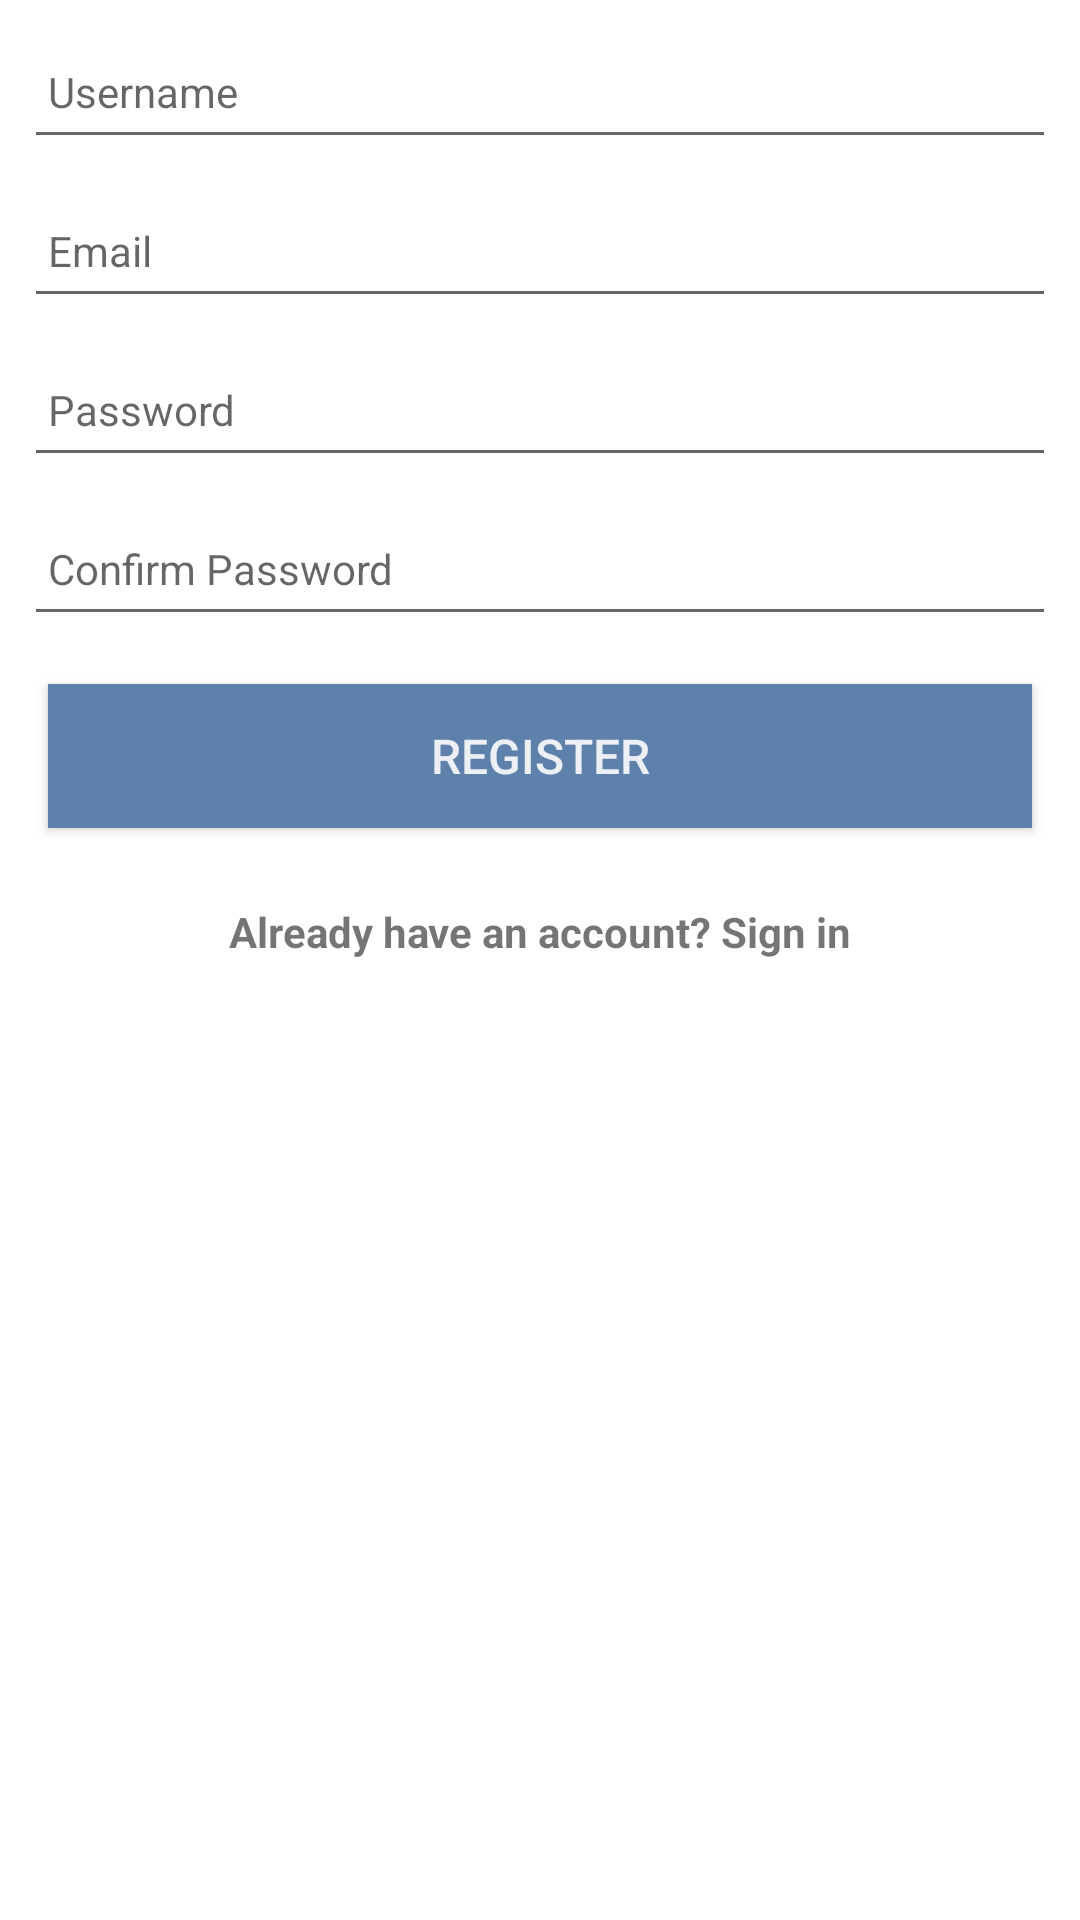

Layout XML and referenced resources for this Android screen:
<!-- AndroidManifest.xml: application theme Theme.Lucre -->
<!-- res/layout/activity_register.xml -->
<?xml version="1.0" encoding="utf-8"?>
<androidx.constraintlayout.widget.ConstraintLayout xmlns:android="http://schemas.android.com/apk/res/android"
    xmlns:app="http://schemas.android.com/apk/res-auto"
    xmlns:tools="http://schemas.android.com/tools"
    android:layout_width="match_parent"
    android:layout_height="match_parent"
    tools:context=".activities.auth.RegisterActivity">

    <EditText
        android:id="@+id/username"
        android:layout_width="match_parent"
        android:layout_height="45dp"
        android:layout_margin="8dp"
        android:autofillHints=""
        android:hint="@string/register_username"
        android:inputType="text"
        android:maxLength="25"
        android:maxLines="1"
        android:padding="8dp"
        android:textColor="@color/polar"
        android:textSize="14sp"
        app:layout_constraintTop_toTopOf="parent"
        app:layout_constraintRight_toRightOf="parent"
        app:layout_constraintLeft_toLeftOf="parent"/>

    <EditText
        android:id="@+id/email"
        android:layout_width="match_parent"
        android:layout_height="45dp"
        android:layout_margin="8dp"
        android:autofillHints=""
        android:hint="@string/register_email"
        android:inputType="textEmailAddress"
        android:maxLength="25"
        android:maxLines="1"
        android:padding="8dp"
        android:textColor="@color/polar"
        android:textSize="14sp"
        app:layout_constraintTop_toBottomOf="@+id/username"
        app:layout_constraintRight_toRightOf="parent"
        app:layout_constraintLeft_toLeftOf="parent"/>

    <EditText
        android:id="@+id/password"
        android:layout_width="match_parent"
        android:layout_height="45dp"
        android:layout_margin="8dp"
        android:autofillHints=""
        android:hint="@string/register_password"
        android:inputType="textPassword"
        android:maxLength="25"
        android:maxLines="1"
        android:padding="8dp"
        android:textColor="@color/polar"
        android:textSize="14sp"
        app:layout_constraintTop_toBottomOf="@+id/email"
        app:layout_constraintRight_toRightOf="parent"
        app:layout_constraintLeft_toLeftOf="parent"/>

    <EditText
        android:id="@+id/confirm"
        android:layout_width="match_parent"
        android:layout_height="45dp"
        android:layout_margin="8dp"
        android:autofillHints=""
        android:hint="@string/register_confirm"
        android:inputType="textPassword"
        android:maxLength="25"
        android:maxLines="1"
        android:padding="8dp"
        android:textColor="@color/polar"
        android:textSize="14sp"
        app:layout_constraintTop_toBottomOf="@+id/password"
        app:layout_constraintRight_toRightOf="parent"
        app:layout_constraintLeft_toLeftOf="parent"/>

    <Button
        android:id="@+id/registerButton"
        android:layout_width="match_parent"
        android:layout_height="wrap_content"
        android:layout_margin="16dp"
        android:background="@color/aqua_dark"
        android:paddingBottom="8dp"
        android:paddingTop="8dp"
        android:text="@string/register"
        android:textColor="@color/snow"
        android:textSize="16sp"
        app:layout_constraintTop_toBottomOf="@+id/confirm"
        app:layout_constraintRight_toRightOf="parent"
        app:layout_constraintLeft_toLeftOf="parent"/>

    <TextView
        android:id="@+id/login"
        android:layout_width="wrap_content"
        android:layout_height="wrap_content"
        android:textStyle="bold"
        android:layout_marginTop="25dp"
        android:text="@string/login_login"
        app:layout_constraintTop_toBottomOf="@id/registerButton"
        app:layout_constraintLeft_toLeftOf="parent"
        app:layout_constraintRight_toRightOf="parent"/>

    <ProgressBar
        android:id="@+id/progressBar"
        android:layout_width="wrap_content"
        android:layout_height="wrap_content"
        android:layout_gravity="center"
        android:visibility="gone"
        app:layout_constraintBottom_toBottomOf="parent"
        app:layout_constraintLeft_toLeftOf="parent"
        app:layout_constraintRight_toRightOf="parent"
        app:layout_constraintTop_toTopOf="parent" />


</androidx.constraintlayout.widget.ConstraintLayout>
<!-- resources referenced by this layout -->
<resources>
  <color name="aqua_dark">#5E81AC</color>
  <color name="polar">#2E3440</color>
  <color name="snow">#ECEFF4</color>
  <string name="login_login">Already have an account? Sign in</string>
  <string name="register">Register</string>
  <string name="register_confirm">Confirm Password</string>
  <string name="register_email">Email</string>
  <string name="register_password">Password</string>
  <string name="register_username">Username</string>
  <style name="Theme.Lucre" parent="Theme.MaterialComponents.DayNight.DarkActionBar">
          
          <item name="colorPrimary">@color/aqua</item>
          <item name="colorPrimaryVariant">@color/aqua_dark</item>
          <item name="colorOnPrimary">@color/white</item>
  
          <item name="colorPrimaryDark">@color/polar</item>
          
          <item name="colorSecondary">@color/seafoam</item>
          <item name="colorSecondaryVariant">@color/green</item>
          <item name="colorOnSecondary">@color/white</item>
          
          <item name="android:statusBarColor" tools:targetApi="l">?attr/colorPrimaryDark</item>
          
          <item name="actionBarStyle">@style/MyActionBar</item>
      </style>
  <color name="aqua">#88C0D0</color>
  <color name="white">#FFFFFF</color>
  <color name="seafoam">#8FBCBB</color>
  <color name="green">#A3BE8C</color>
  <style name="MyActionBar" parent="@style/Widget.AppCompat.Light.ActionBar">
          <item name="background">@color/polar_two</item>
      </style>
  <color name="polar_two">#3B4252</color>
</resources>
